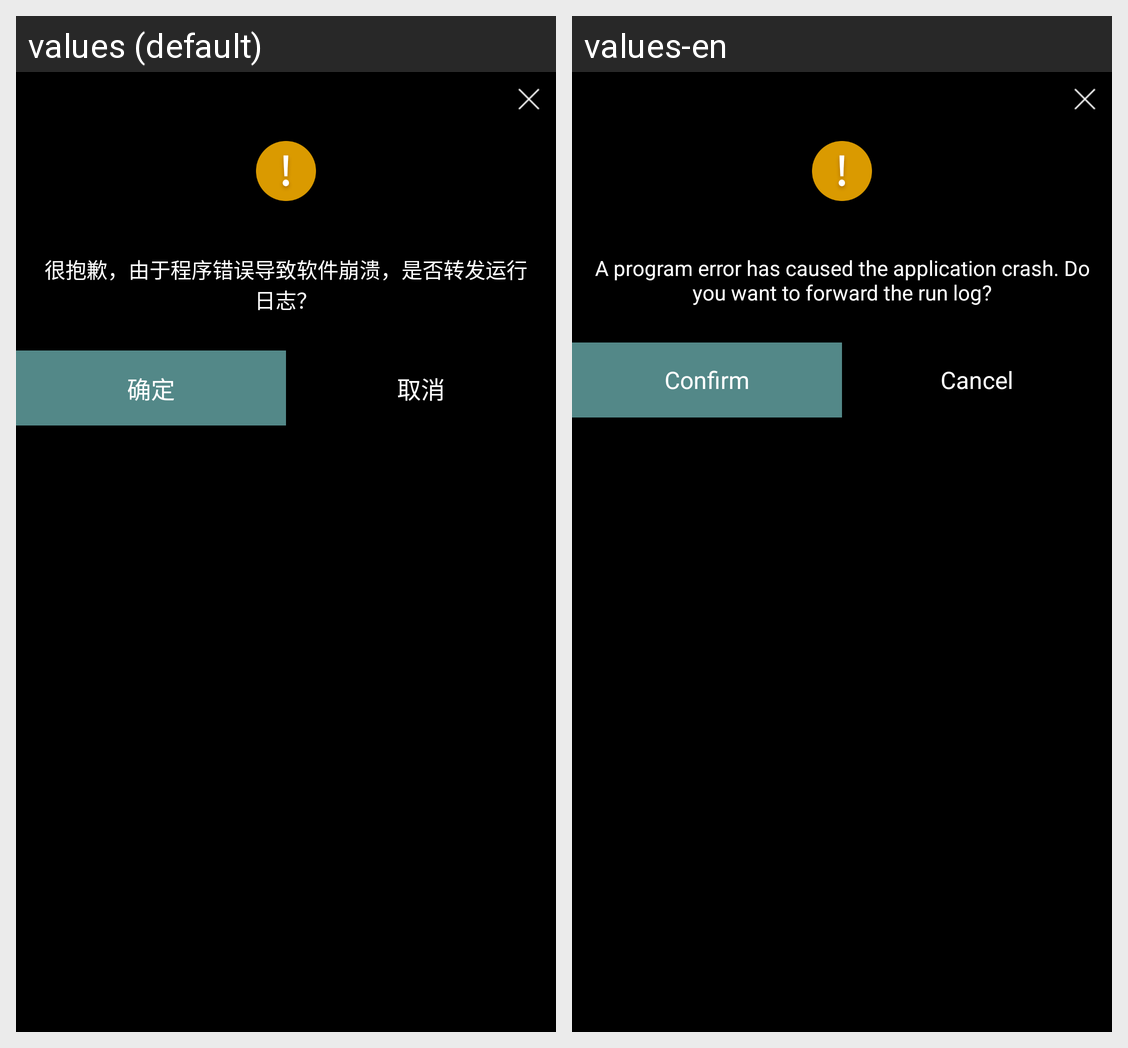

The same Android screen rendered under two of its app's locales, left to right. List the strings drawn on it with the default value and each locale's translation.
Android screen res/layout/dialog_apperro.xml rendered under 2 locales, left to right: values (default), values-en. Device: Nexus 5 (rendered at 1080×1920; each locale shown at half size, 540×960, under a caption strip naming it); theme AppTheme.NoActionBar.
Strings drawn on this screen, with the default value and each locale's value (text and hints the layout hard-codes, and strings that could not be matched under every locale, appear in the picture but are not listed):

apperro
  values: 很抱歉，由于程序错误导致软件崩溃，是否转发运行日志？
  values-en: A program error has caused the application crash. Do you want to forward the run log?

determine
  values: 确定
  values-en: Confirm

cancel
  values: 取消
  values-en: Cancel
